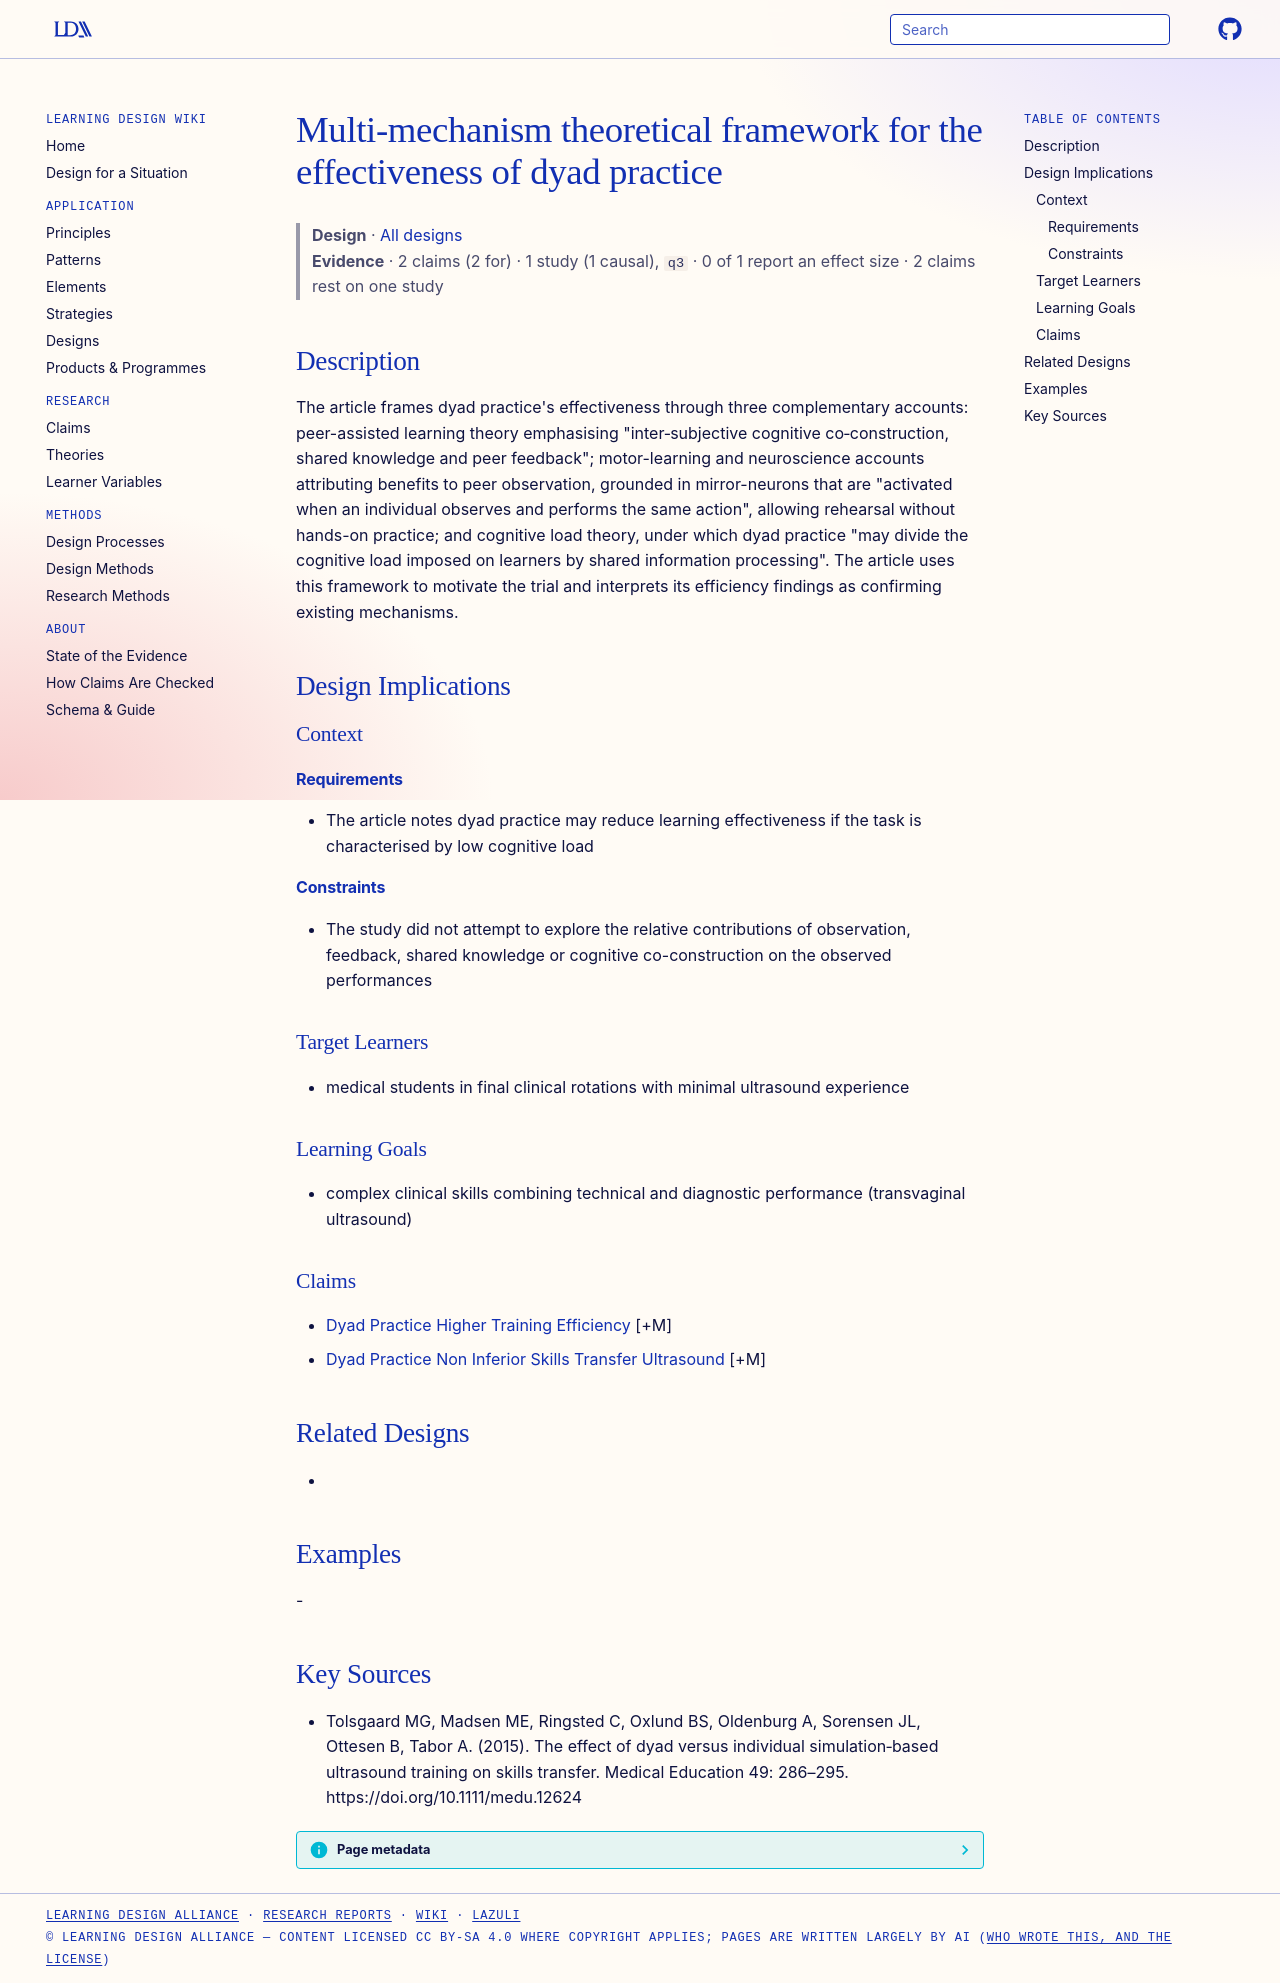

repository: Learning-Design-Alliance/learning-wiki · page: designs/dyad-practice-multi-mechanism-framework/index.html · generator: mkdocs

---
type: design
id: dyad-practice-multi-mechanism-framework
title: Multi-mechanism theoretical framework for the effectiveness of dyad practice
description: "The article frames dyad practice's effectiveness through three complementary accounts: peer-assisted learning theory emphasising \"inter‐subjective cognitive co‐construction, shared knowledge and peer feedback\"; motor-..."
status: review
generated:
  by: "process:settle-candidates"
  at: 2026-11-09
sources:
  - id: tolsgaard-mg-2015
    resource: "https://doi.org/10.1111/medu.12624"
    title: "Tolsgaard MG, Madsen ME, Ringsted C, Oxlund BS, Oldenburg A, Sorensen JL, Ottesen B, Tabor A. (2015). The effect of dyad versus individual simulation‐based ultrasound training on skills transfer. Medical Education 49: 286–295. https://doi.org/10.1111/medu.12624"
    author: Tolsgaard MG, Madsen ME, Ringsted C, Oxlund BS, Oldenburg A, Sorensen JL, Ottesen B, Tabor A
---

# Multi-mechanism theoretical framework for the effectiveness of dyad practice

> **Design** · [All designs](index.md)
> **Evidence** · 2 claims (2 for) · 1 study (1 causal), `q3` · 0 of 1 report an effect size · 2 claims rest on one study

## Description
The article frames dyad practice's effectiveness through three complementary accounts: peer-assisted learning theory emphasising "inter‐subjective cognitive co‐construction, shared knowledge and peer feedback"; motor-learning and neuroscience accounts attributing benefits to peer observation, grounded in mirror-neurons that are "activated when an individual observes and performs the same action", allowing rehearsal without hands-on practice; and cognitive load theory, under which dyad practice "may divide the cognitive load imposed on learners by shared information processing". The article uses this framework to motivate the trial and interprets its efficiency findings as confirming existing mechanisms.

## Design Implications

### Context
#### Requirements
- The article notes dyad practice may reduce learning effectiveness if the task is characterised by low cognitive load
#### Constraints
- The study did not attempt to explore the relative contributions of observation, feedback, shared knowledge or cognitive co-construction on the observed performances

### Target Learners
- medical students in final clinical rotations with minimal ultrasound experience

### Learning Goals
- complex clinical skills combining technical and diagnostic performance (transvaginal ultrasound)

### Claims
- [Dyad Practice Higher Training Efficiency](../claims/dyad-practice-higher-training-efficiency.md) [+M]
- [Dyad Practice Non Inferior Skills Transfer Ultrasound](../claims/dyad-practice-non-inferior-skills-transfer-ultrasound.md) [+M]

## Related Designs
- 

## Examples
-

## Key Sources
- Tolsgaard MG, Madsen ME, Ringsted C, Oxlund BS, Oldenburg A, Sorensen JL, Ottesen B, Tabor A. (2015). The effect of dyad versus individual simulation‐based ultrasound training on skills transfer. Medical Education 49: 286–295. https://doi.org/10.1111/medu.12624
